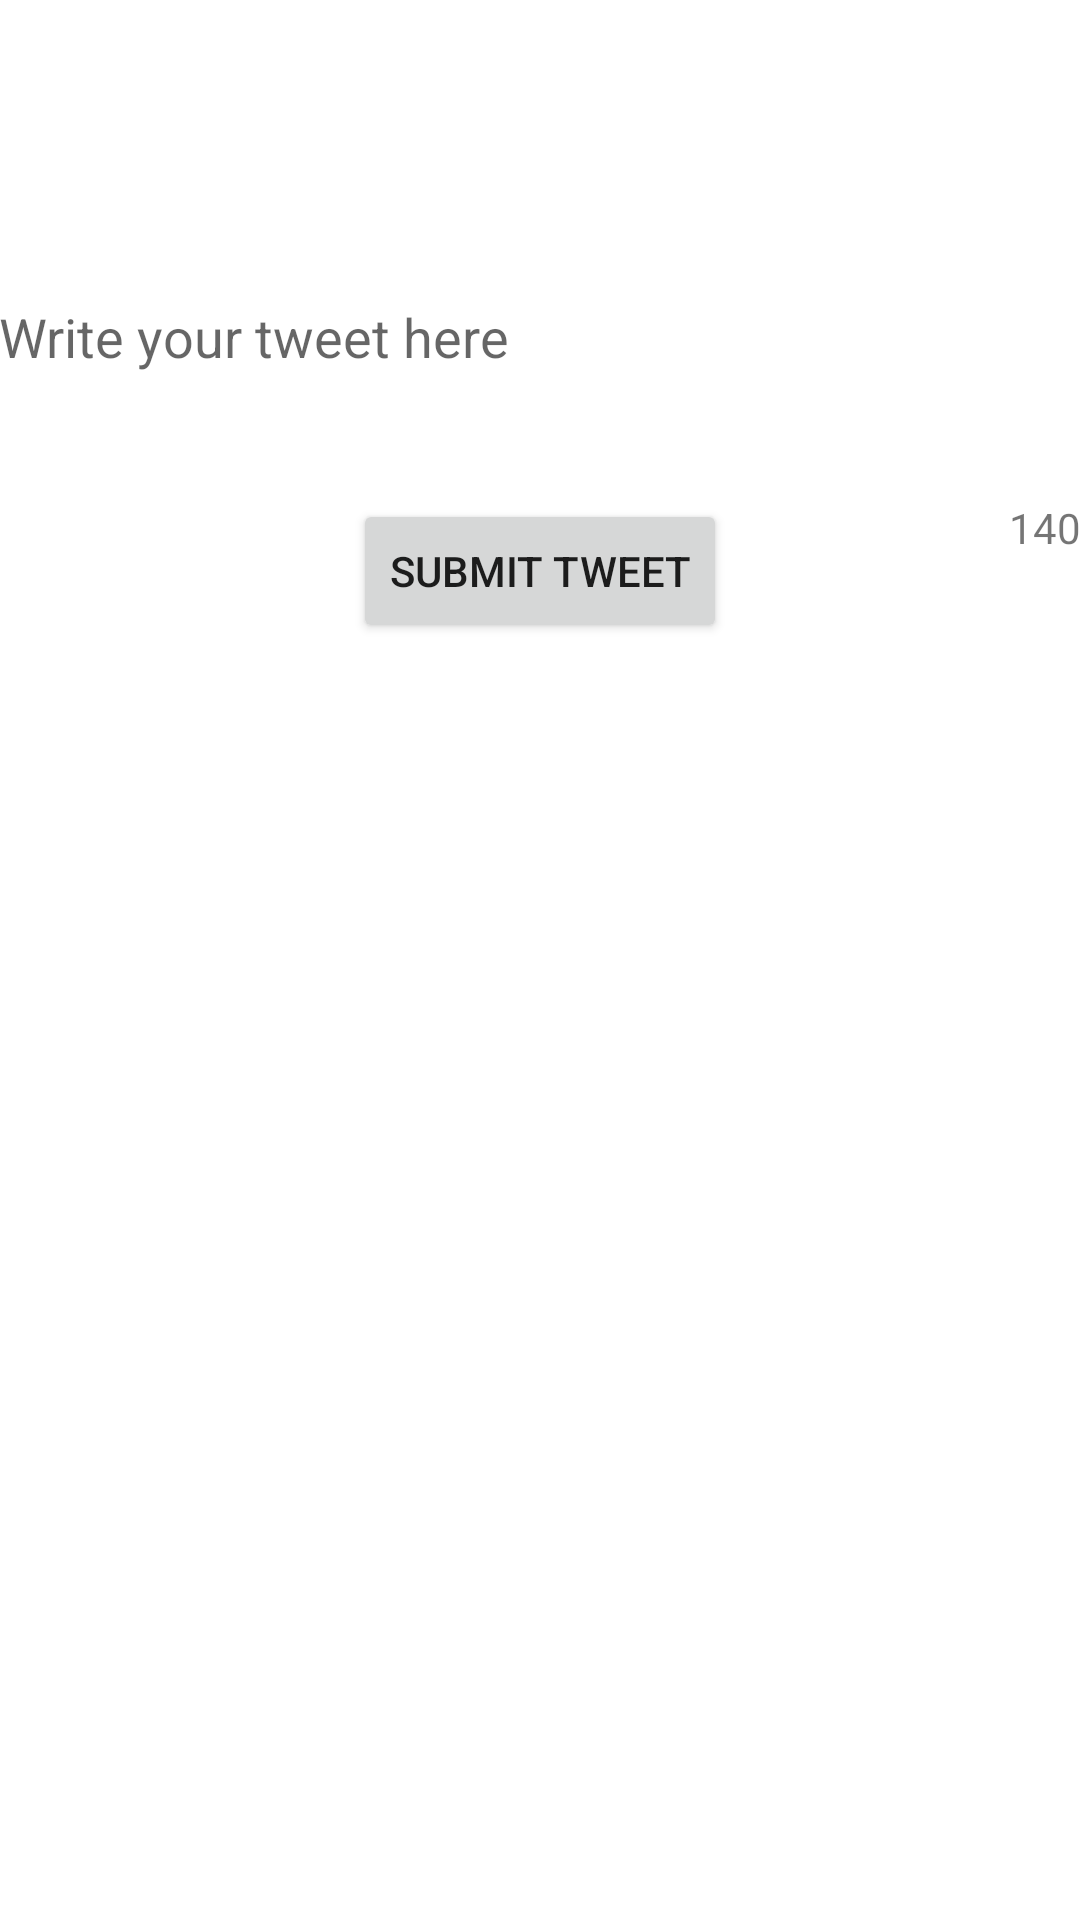

Produce the Android XML layout that renders to this screen, including the resource entries it uses.
<!-- AndroidManifest.xml: application theme AppTheme -->
<!-- res/layout/activity_compose.xml -->
<RelativeLayout xmlns:android="http://schemas.android.com/apk/res/android"
    xmlns:tools="http://schemas.android.com/tools" android:layout_width="match_parent"
    android:layout_height="match_parent" android:paddingLeft="@dimen/activity_horizontal_margin"
    android:paddingRight="@dimen/activity_horizontal_margin"
    android:paddingTop="@dimen/activity_vertical_margin"
    android:paddingBottom="@dimen/activity_vertical_margin"
    android:background="#FFFFFF"
    tools:context="com.codepath.apps.TwitterClient.activities.ComposeActivity">

    <EditText
        android:layout_width="wrap_content"
        android:layout_height="wrap_content"
        android:id="@+id/etComposeTweet"
        android:hint="Write your tweet here"
        android:editable="true"
        android:lines="3"
        android:linksClickable="false"
        android:maxLines="4"
        android:textAlignment="textStart"
        android:gravity="start"
        android:layout_below="@+id/ivProfile_compose"
        android:layout_alignParentLeft="true"
        android:layout_alignParentStart="true"
        android:layout_alignParentRight="true"
        android:layout_alignParentEnd="true"
        android:background="#00000000"
        android:paddingTop="50dp" />

    <Button
        android:layout_width="wrap_content"
        android:layout_height="wrap_content"
        android:text="Submit Tweet"
        android:id="@+id/btnSubmit"
        android:layout_below="@+id/etComposeTweet"
        android:layout_centerHorizontal="true"
        android:onClick="onSubmit"/>

    <TextView
        android:layout_width="wrap_content"
        android:layout_height="wrap_content"
        android:textAppearance="?android:attr/textAppearanceSmall"
        android:text="140"
        android:id="@+id/tvCount"
        android:layout_alignTop="@+id/btnSubmit"
        android:layout_alignParentRight="true"
        android:layout_alignParentEnd="true" />

    <ImageView
        android:layout_width="50dp"
        android:layout_height="50dp"
        android:id="@+id/ivProfile_compose"
        android:layout_alignParentTop="true"
        android:layout_alignParentLeft="true"
        android:layout_alignParentStart="true" />

    <TextView
        android:layout_width="wrap_content"
        android:layout_height="wrap_content"
        android:id="@+id/tvUser_compose"
        android:paddingLeft="5dp"
        android:layout_alignBottom="@+id/ivProfile_compose"
        android:layout_toRightOf="@+id/ivProfile_compose"
        android:layout_toEndOf="@+id/ivProfile_compose" />

</RelativeLayout>
<!-- resources referenced by this layout -->
<resources>
  <style name="AppTheme" parent="Base.Theme.AppCompat.Light.DarkActionBar">
          <item name="android:actionBarStyle">@style/MyActionBar</item>
          <item name="android:actionBarTabTextStyle">@style/MyActionBarTabText</item>
  
  
          
          <item name="actionBarStyle">@style/MyActionBar</item>
          <item name="actionBarTabTextStyle">@style/MyActionBarTabText</item>
      </style>
  <style name="MyActionBar" parent="@style/Widget.AppCompat.Light.ActionBar.Solid.Inverse">
          <item name="android:background">@color/primary_blue</item>
          <item name="android:titleTextStyle">@style/MyActionBar.TitleTextStyle</item>
  
          
          <item name="background">@color/primary_blue</item>
          <item name="titleTextStyle">@style/MyActionBar.TitleTextStyle</item>
      </style>
  <style name="MyActionBarTabText" parent="@style/Widget.AppCompat.ActionBar.TabText">
          <item name="android:textColor">@color/white</item>
      </style>
  <color name="primary_blue">#00aced</color>
  <style name="MyActionBar.TitleTextStyle" parent="@style/TextAppearance.AppCompat.Widget.ActionBar.Title">
          <item name="android:textColor">@color/white</item>
      </style>
  <color name="white">#FFFFFF</color>
</resources>
